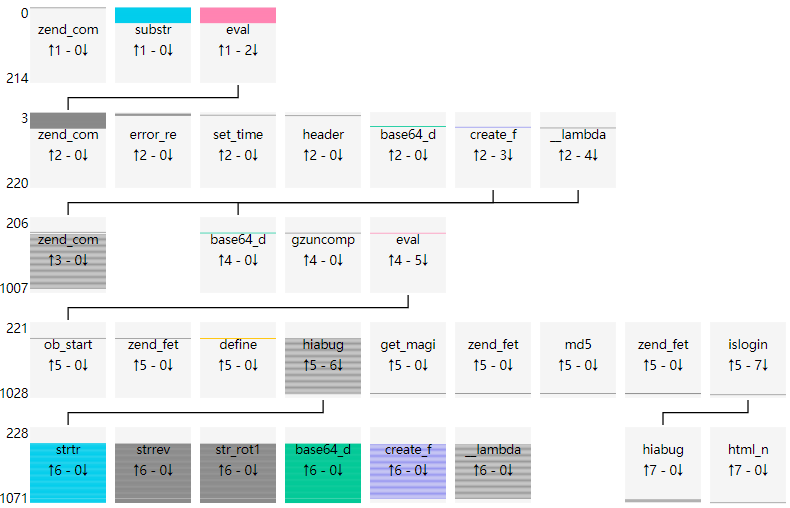

Values plotted in this chart, from the file beside it:
uuid, file_md5, index, source, target, argc, argv, return, dynamic
782ba551e4d14d1eb007eca807d95e43, 931cb6ed54e36c8a8900227da06ab10d, 0, __main__, zend_compile_file, 2, {"value": []}, {"value": "722B4342424242423C2A472653277…, []
782ba551e4d14d1eb007eca807d95e43, 931cb6ed54e36c8a8900227da06ab10d, 1, __main__, substr, 2, {"value": [[0, "str", "\\xdf$\\xa2\\x86\…, {"value": "$\\xa2\\x86\\x87\\xa6\\xb8[$\…, [0, 0]
782ba551e4d14d1eb007eca807d95e43, 931cb6ed54e36c8a8900227da06ab10d, 2, __main__, eval, 1, {"value": [[0, "phpcode", "$\\xa2\\x86\\…, {"value": "void"}, [0]
782ba551e4d14d1eb007eca807d95e43, 931cb6ed54e36c8a8900227da06ab10d, 3, eval, zend_compile_string, 2, {"value": [[0, "source_string", "$\\xa2\…, {"value": "025193893E"}, [0]
782ba551e4d14d1eb007eca807d95e43, 931cb6ed54e36c8a8900227da06ab10d, 4, __main__, substr, 2, {"value": [[0, "str", "\\xe8$\\xa2\\x86\…, {"value": "$\\xa2\\x86\\x87\\xa6\\xb8[$\…, [0, 0]
782ba551e4d14d1eb007eca807d95e43, 931cb6ed54e36c8a8900227da06ab10d, 5, __main__, eval, 1, {"value": [[0, "phpcode", "$\\xa2\\x86\\…, {"value": "void"}, [0]
782ba551e4d14d1eb007eca807d95e43, 931cb6ed54e36c8a8900227da06ab10d, 6, eval, zend_compile_string, 2, {"value": [[0, "source_string", "$\\xa2\…, {"value": "93893E"}, [0]
782ba551e4d14d1eb007eca807d95e43, 931cb6ed54e36c8a8900227da06ab10d, 7, __main__, substr, 2, {"value": [[0, "str", "U$\\xa2\\x86\\x87…, {"value": "$\\xa2\\x86\\x87\\xa6\\xb8[$\…, [0, 0]
782ba551e4d14d1eb007eca807d95e43, 931cb6ed54e36c8a8900227da06ab10d, 8, __main__, eval, 1, {"value": [[0, "phpcode", "$\\xa2\\x86\\…, {"value": "void"}, [0]
782ba551e4d14d1eb007eca807d95e43, 931cb6ed54e36c8a8900227da06ab10d, 9, eval, zend_compile_string, 2, {"value": [[0, "source_string", "$\\xa2\…, {"value": "93893E"}, [0]
782ba551e4d14d1eb007eca807d95e43, 931cb6ed54e36c8a8900227da06ab10d, 10, __main__, substr, 2, {"value": [[0, "str", "C$\\xa2\\x86\\x87…, {"value": "$\\xa2\\x86\\x87\\xa6\\xb8[$\…, [0, 0]
782ba551e4d14d1eb007eca807d95e43, 931cb6ed54e36c8a8900227da06ab10d, 11, __main__, eval, 1, {"value": [[0, "phpcode", "$\\xa2\\x86\\…, {"value": "void"}, [0]
782ba551e4d14d1eb007eca807d95e43, 931cb6ed54e36c8a8900227da06ab10d, 12, eval, zend_compile_string, 2, {"value": [[0, "source_string", "$\\xa2\…, {"value": "020251510993893E"}, [0]
782ba551e4d14d1eb007eca807d95e43, 931cb6ed54e36c8a8900227da06ab10d, 13, __main__, substr, 2, {"value": [[0, "str", "m$\\xa2\\x86\\x87…, {"value": "$\\xa2\\x86\\x87\\xa6\\xb8[$\…, [0, 0]
782ba551e4d14d1eb007eca807d95e43, 931cb6ed54e36c8a8900227da06ab10d, 14, __main__, eval, 1, {"value": [[0, "phpcode", "$\\xa2\\x86\\…, {"value": "void"}, [0]
782ba551e4d14d1eb007eca807d95e43, 931cb6ed54e36c8a8900227da06ab10d, 15, eval, zend_compile_string, 2, {"value": [[0, "source_string", "$\\xa2\…, {"value": "0202513B5D423D93893E"}, [0]
782ba551e4d14d1eb007eca807d95e43, 931cb6ed54e36c8a8900227da06ab10d, 16, eval, error_reporting, 1, {"value": [[0, "new_error_level", 5]]}, {"value": 22519}, [0]
782ba551e4d14d1eb007eca807d95e43, 931cb6ed54e36c8a8900227da06ab10d, 17, __main__, substr, 2, {"value": [[0, "str", "\\x19$\\xa2\\x86\…, {"value": "$\\xa2\\x86\\x87\\xdb\\xf8=0x…, [0, 0]
782ba551e4d14d1eb007eca807d95e43, 931cb6ed54e36c8a8900227da06ab10d, 18, __main__, eval, 1, {"value": [[0, "phpcode", "$\\xa2\\x86\\…, {"value": "void"}, [0]
782ba551e4d14d1eb007eca807d95e43, 931cb6ed54e36c8a8900227da06ab10d, 19, eval, zend_compile_string, 2, {"value": [[0, "source_string", "$\\xa2\…, {"value": "263E"}, [0]
782ba551e4d14d1eb007eca807d95e43, 931cb6ed54e36c8a8900227da06ab10d, 20, __main__, substr, 2, {"value": [[0, "str", "\\x10$\\xa2\\x86\…, {"value": "$\\xa2\\x86\\x87\\x9b\\xe8[++…, [0, 0]
782ba551e4d14d1eb007eca807d95e43, 931cb6ed54e36c8a8900227da06ab10d, 21, __main__, eval, 1, {"value": [[0, "phpcode", "$\\xa2\\x86\\…, {"value": "void"}, [0]
782ba551e4d14d1eb007eca807d95e43, 931cb6ed54e36c8a8900227da06ab10d, 22, eval, zend_compile_string, 2, {"value": [[0, "source_string", "$\\xa2\…, {"value": "22413C93893E"}, [0]
782ba551e4d14d1eb007eca807d95e43, 931cb6ed54e36c8a8900227da06ab10d, 23, eval, error_reporting, 1, {"value": [[0, "new_error_level", 0]]}, {"value": 5}, [0]
782ba551e4d14d1eb007eca807d95e43, 931cb6ed54e36c8a8900227da06ab10d, 24, __main__, substr, 2, {"value": [[0, "str", "\\x95$\\xa2\\x86\…, {"value": "$\\xa2\\x86\\x87\\xdb\\xf8=0x…, [0, 0]
782ba551e4d14d1eb007eca807d95e43, 931cb6ed54e36c8a8900227da06ab10d, 25, __main__, eval, 1, {"value": [[0, "phpcode", "$\\xa2\\x86\\…, {"value": "void"}, [0]
782ba551e4d14d1eb007eca807d95e43, 931cb6ed54e36c8a8900227da06ab10d, 26, eval, zend_compile_string, 2, {"value": [[0, "source_string", "$\\xa2\…, {"value": "263E"}, [0]
782ba551e4d14d1eb007eca807d95e43, 931cb6ed54e36c8a8900227da06ab10d, 27, __main__, substr, 2, {"value": [[0, "str", "i$\\xa2\\x86\\x87…, {"value": "$\\xa2\\x86\\x87\\xa6\\xb8[++…, [0, 0]
782ba551e4d14d1eb007eca807d95e43, 931cb6ed54e36c8a8900227da06ab10d, 28, __main__, eval, 1, {"value": [[0, "phpcode", "$\\xa2\\x86\\…, {"value": "void"}, [0]
782ba551e4d14d1eb007eca807d95e43, 931cb6ed54e36c8a8900227da06ab10d, 29, eval, zend_compile_string, 2, {"value": [[0, "source_string", "$\\xa2\…, {"value": "2293893E"}, [0]
782ba551e4d14d1eb007eca807d95e43, 931cb6ed54e36c8a8900227da06ab10d, 30, __main__, substr, 2, {"value": [[0, "str", "p$\\xa2\\x86\\x87…, {"value": "$\\xa2\\x86\\x87\\xa6\\xb8[$\…, [0, 0]
782ba551e4d14d1eb007eca807d95e43, 931cb6ed54e36c8a8900227da06ab10d, 31, __main__, eval, 1, {"value": [[0, "phpcode", "$\\xa2\\x86\\…, {"value": "void"}, [0]
782ba551e4d14d1eb007eca807d95e43, 931cb6ed54e36c8a8900227da06ab10d, 32, eval, zend_compile_string, 2, {"value": [[0, "source_string", "$\\xa2\…, {"value": "0202513B5D423D93893E"}, [0]
782ba551e4d14d1eb007eca807d95e43, 931cb6ed54e36c8a8900227da06ab10d, 33, eval, set_time_limit, 1, {"value": [[0, "seconds", 0]]}, {"value": true}, [0]
782ba551e4d14d1eb007eca807d95e43, 931cb6ed54e36c8a8900227da06ab10d, 34, __main__, substr, 2, {"value": [[0, "str", "\\xf4error_report…, {"value": "error_reporting($\\xa2\\x86\\…, [0, 0]
782ba551e4d14d1eb007eca807d95e43, 931cb6ed54e36c8a8900227da06ab10d, 35, __main__, eval, 1, {"value": [[0, "phpcode", "error_reporti…, {"value": "void"}, [0]
782ba551e4d14d1eb007eca807d95e43, 931cb6ed54e36c8a8900227da06ab10d, 36, eval, zend_compile_string, 2, {"value": [[0, "source_string", "error_r…, {"value": "2551423C3E"}, [0]
782ba551e4d14d1eb007eca807d95e43, 931cb6ed54e36c8a8900227da06ab10d, 37, eval, error_reporting, 1, {"value": [[0, "new_error_level", 5]]}, {"value": "void"}, [0]
782ba551e4d14d1eb007eca807d95e43, 931cb6ed54e36c8a8900227da06ab10d, 38, __main__, substr, 2, {"value": [[0, "str", "\\xa0$\\xa2\\x86\…, {"value": "$\\xa2\\x86\\x87\\xa6\\xb8[$\…, [0, 0]
782ba551e4d14d1eb007eca807d95e43, 931cb6ed54e36c8a8900227da06ab10d, 39, __main__, eval, 1, {"value": [[0, "phpcode", "$\\xa2\\x86\\…, {"value": "void"}, [0]
782ba551e4d14d1eb007eca807d95e43, 931cb6ed54e36c8a8900227da06ab10d, 40, eval, zend_compile_string, 2, {"value": [[0, "source_string", "$\\xa2\…, {"value": "0202513B5D423D93893E"}, [0]
782ba551e4d14d1eb007eca807d95e43, 931cb6ed54e36c8a8900227da06ab10d, 41, eval, header, 1, {"value": [[0, "header", "content-Type: …, {"value": null}, [0]
782ba551e4d14d1eb007eca807d95e43, 931cb6ed54e36c8a8900227da06ab10d, 42, __main__, substr, 2, {"value": [[0, "str", "\\xbb$\\xa2\\x86\…, {"value": "$\\xa2\\x86\\x87\\xa6\\xb8[++…, [0, 0]
782ba551e4d14d1eb007eca807d95e43, 931cb6ed54e36c8a8900227da06ab10d, 43, __main__, eval, 1, {"value": [[0, "phpcode", "$\\xa2\\x86\\…, {"value": "void"}, [0]
782ba551e4d14d1eb007eca807d95e43, 931cb6ed54e36c8a8900227da06ab10d, 44, eval, zend_compile_string, 2, {"value": [[0, "source_string", "$\\xa2\…, {"value": "2293893E"}, [0]
782ba551e4d14d1eb007eca807d95e43, 931cb6ed54e36c8a8900227da06ab10d, 45, __main__, substr, 2, {"value": [[0, "str", "5$\\xa2\\x86\\x87…, {"value": "$\\xa2\\x86\\x87\\xdb\\xf8=0x…, [0, 0]
782ba551e4d14d1eb007eca807d95e43, 931cb6ed54e36c8a8900227da06ab10d, 46, __main__, eval, 1, {"value": [[0, "phpcode", "$\\xa2\\x86\\…, {"value": "void"}, [0]
782ba551e4d14d1eb007eca807d95e43, 931cb6ed54e36c8a8900227da06ab10d, 47, eval, zend_compile_string, 2, {"value": [[0, "source_string", "$\\xa2\…, {"value": "263E"}, [0]
782ba551e4d14d1eb007eca807d95e43, 931cb6ed54e36c8a8900227da06ab10d, 48, __main__, substr, 2, {"value": [[0, "str", "\\x91$\\xa2\\x86\…, {"value": "$\\xa2\\x86\\x87\\xa6\\xb8[$\…, [0, 0]
782ba551e4d14d1eb007eca807d95e43, 931cb6ed54e36c8a8900227da06ab10d, 49, __main__, eval, 1, {"value": [[0, "phpcode", "$\\xa2\\x86\\…, {"value": "void"}, [0]
782ba551e4d14d1eb007eca807d95e43, 931cb6ed54e36c8a8900227da06ab10d, 50, eval, zend_compile_string, 2, {"value": [[0, "source_string", "$\\xa2\…, {"value": "020251510893893E"}, [0]
782ba551e4d14d1eb007eca807d95e43, 931cb6ed54e36c8a8900227da06ab10d, 51, __main__, substr, 2, {"value": [[0, "str", "\\xdf$\\xa2\\x86\…, {"value": "$\\xa2\\x86\\x87\\xa6\\xb8[$\…, [0, 0]
782ba551e4d14d1eb007eca807d95e43, 931cb6ed54e36c8a8900227da06ab10d, 52, __main__, eval, 1, {"value": [[0, "phpcode", "$\\xa2\\x86\\…, {"value": "void"}, [0]
782ba551e4d14d1eb007eca807d95e43, 931cb6ed54e36c8a8900227da06ab10d, 53, eval, zend_compile_string, 2, {"value": [[0, "source_string", "$\\xa2\…, {"value": "020251510893893E"}, [0]
782ba551e4d14d1eb007eca807d95e43, 931cb6ed54e36c8a8900227da06ab10d, 54, __main__, substr, 2, {"value": [[0, "str", "\\xc7$\\xa2\\x86\…, {"value": "$\\xa2\\x86\\x87\\xa6\\xb8[$\…, [0, 0]
782ba551e4d14d1eb007eca807d95e43, 931cb6ed54e36c8a8900227da06ab10d, 55, __main__, eval, 1, {"value": [[0, "phpcode", "$\\xa2\\x86\\…, {"value": "void"}, [0]
782ba551e4d14d1eb007eca807d95e43, 931cb6ed54e36c8a8900227da06ab10d, 56, eval, zend_compile_string, 2, {"value": [[0, "source_string", "$\\xa2\…, {"value": "020251510893893E"}, [0]
782ba551e4d14d1eb007eca807d95e43, 931cb6ed54e36c8a8900227da06ab10d, 57, __main__, substr, 2, {"value": [[0, "str", "\n$\\xa2\\x86\\x8…, {"value": "$\\xa2\\x86\\x87\\xa6\\xb8[$\…, [0, 0]
782ba551e4d14d1eb007eca807d95e43, 931cb6ed54e36c8a8900227da06ab10d, 58, __main__, eval, 1, {"value": [[0, "phpcode", "$\\xa2\\x86\\…, {"value": "void"}, [0]
782ba551e4d14d1eb007eca807d95e43, 931cb6ed54e36c8a8900227da06ab10d, 59, eval, zend_compile_string, 2, {"value": [[0, "source_string", "$\\xa2\…, {"value": "020251510893893E"}, [0]
... 1,012 more rows
